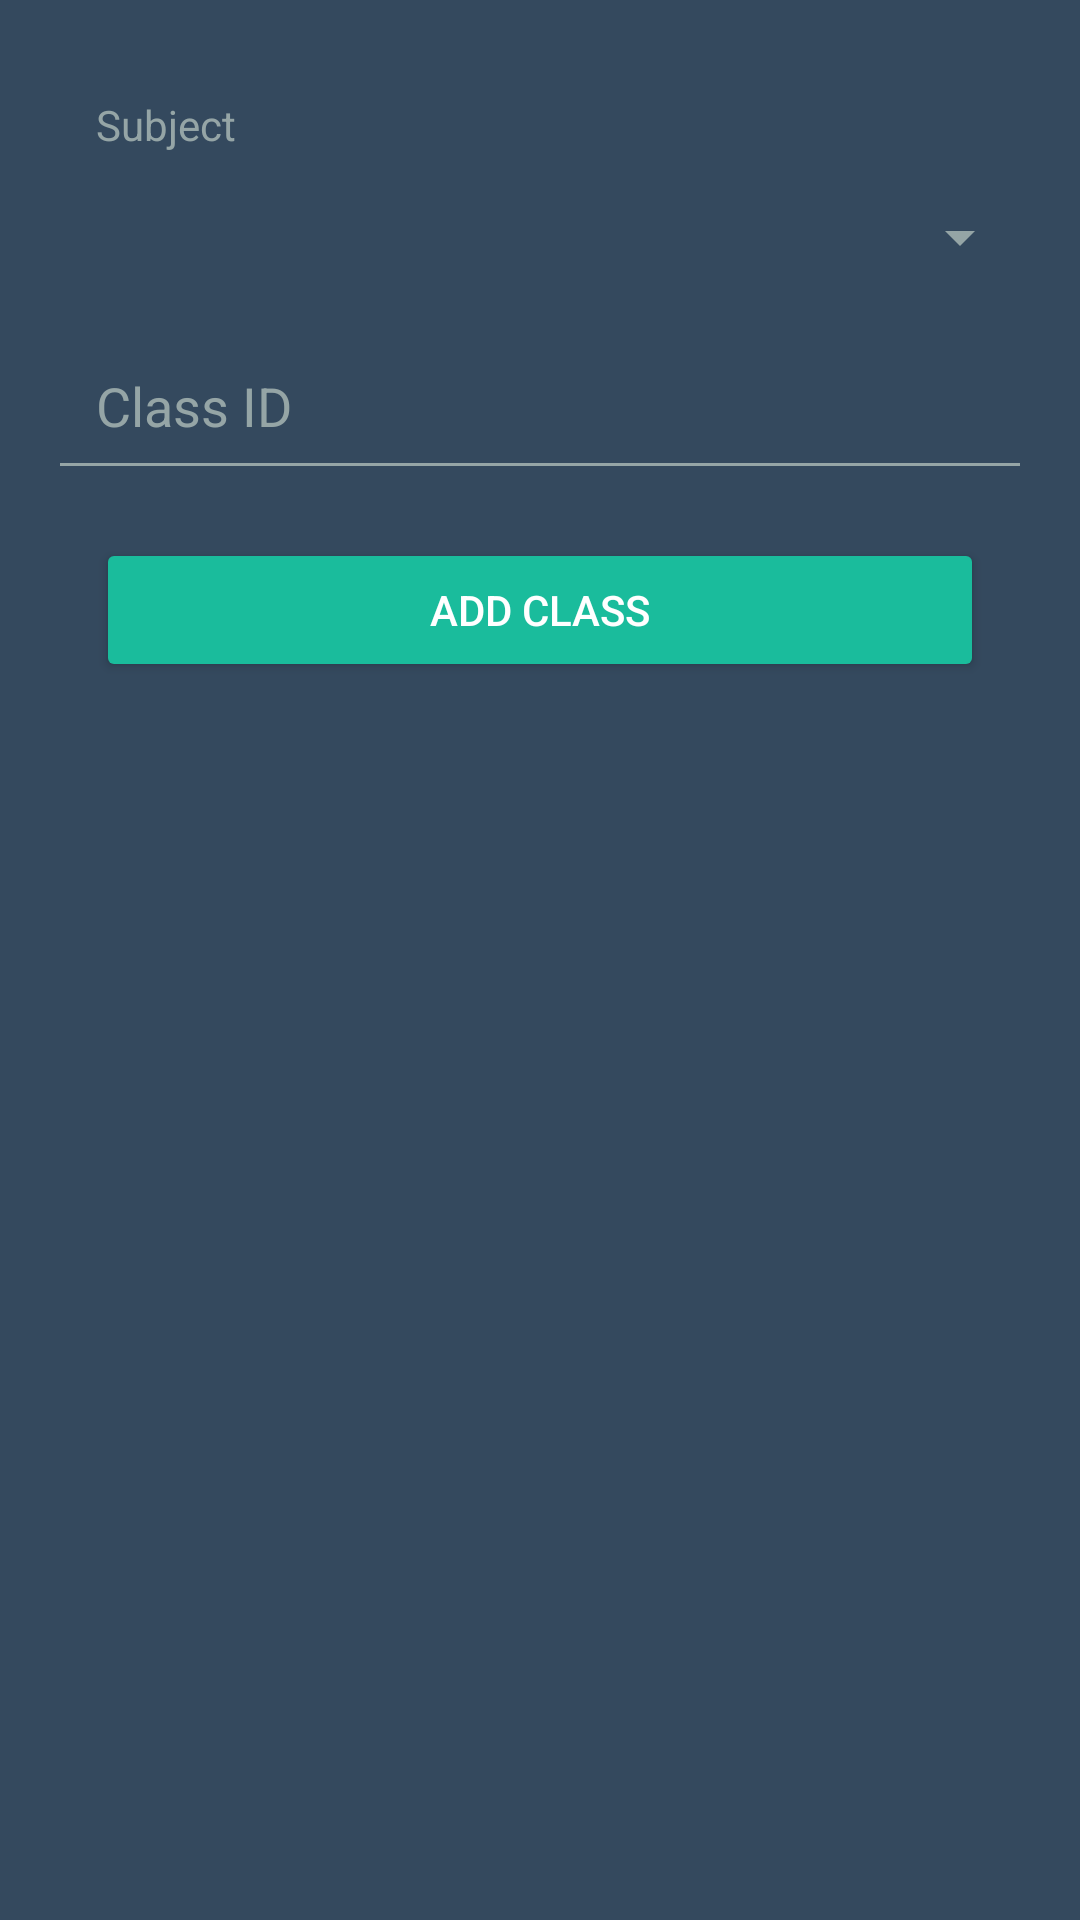

The Android layout XML behind this screen, and the referenced resources:
<!-- AndroidManifest.xml: application theme AppTheme -->
<!-- res/layout/fragment_addclass.xml -->
<FrameLayout xmlns:android="http://schemas.android.com/apk/res/android"
    xmlns:tools="http://schemas.android.com/tools"
    android:layout_width="match_parent"
    android:layout_height="match_parent"
    tools:context="samsung.android.test.fragment.FragmentAddClass">

    
    <LinearLayout
        android:layout_margin="16dp"
        android:orientation="vertical"
        android:layout_width="match_parent"
        android:layout_height="match_parent">
        <TextView
            android:layout_width="match_parent"
            android:layout_height="wrap_content"
            android:hint="Subject"
            android:padding="16dp" />
        <Spinner
            android:id="@+id/spinner_sub"
            android:layout_width="match_parent"
            android:popupBackground="@color/background"
            android:layout_height="wrap_content">
        </Spinner>

        <EditText
            android:id="@+id/addclass_classID"
            android:layout_width="match_parent"
            android:layout_height="wrap_content"
            android:layout_marginTop="16dp"
            android:hint="Class ID"
            android:inputType="number"
            android:textColor="@color/white"
            android:padding="16dp" />
        <Button
            android:id="@+id/btnAddClass"
            android:text="ADD CLASS"
            android:layout_margin="16dp"
            android:layout_gravity="center"
            android:layout_width="match_parent"
            android:theme="@style/AppTheme.Button"
            android:layout_height="wrap_content" />

    </LinearLayout>
</FrameLayout>
<!-- resources referenced by this layout -->
<resources>
  <color name="background">#34495e</color>
  <color name="white">#FFFFFFFF</color>
  <style name="AppTheme.Button" parent="Widget.AppCompat.Button.Colored">
          <item name="colorButtonNormal">@color/select</item>
          <item name="android:textColor">@color/white</item>
      </style>
  <style name="AppTheme" parent="Theme.AppCompat.Light.DarkActionBar">
      
      <item name="colorPrimary">@color/colorPrimaryDark</item>
      <item name="colorPrimaryDark">@color/primaryDark</item>
      <item name="colorAccent">@color/colorPrimaryDark</item>
        <item name="android:windowBackground">@color/background</item>
        <item name="android:textColor">@color/white</item>
        <item name="android:textColorHint">@color/cloud</item>
        <item name="colorControlNormal">@color/cloud</item>
  
  
    </style>
  <color name="select">#1abc9c</color>
  <color name="colorPrimaryDark">#1abc9c</color>
  <color name="primaryDark">#2c3e50</color>
  <color name="cloud">#95a5a6</color>
</resources>
